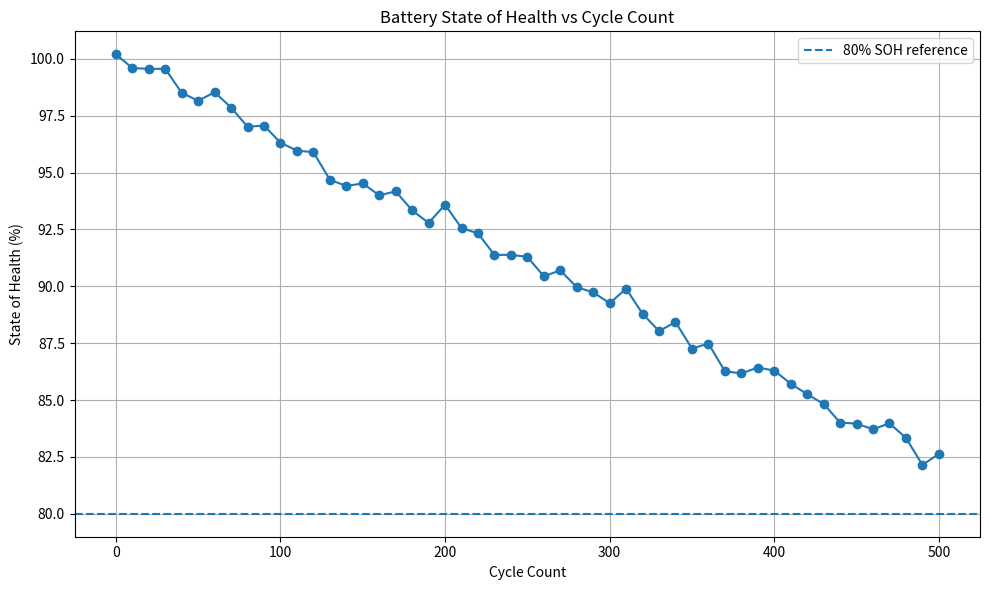

This figure's Python source:
import numpy as np
import pandas as pd
import matplotlib.pyplot as plt

# Simulated battery cycling data
np.random.seed(42)

cycles = np.arange(0, 501, 10)
initial_capacity = 100.0

# Simulate gradual capacity degradation
capacity = (
    initial_capacity
    - 0.035 * cycles
    + np.random.normal(0, 0.4, len(cycles))
)

# Calculate State of Health
soh = (capacity / initial_capacity) * 100

# Build dataset
data = pd.DataFrame({
    "Cycle": cycles,
    "Capacity_Percent": capacity,
    "SOH_Percent": soh
})

# Display summary
print(data.head())
print()
print(f"Initial SOH: {soh[0]:.2f}%")
print(f"Final SOH: {soh[-1]:.2f}%")
print(f"Capacity loss: {100 - soh[-1]:.2f}%")

# Save simulated data
data.to_csv("battery_soh_data.csv", index=False)

# Plot SOH trend
plt.figure(figsize=(10, 6))
plt.plot(data["Cycle"], data["SOH_Percent"], marker="o")

plt.axhline(
    y=80,
    linestyle="--",
    label="80% SOH reference"
)

plt.xlabel("Cycle Count")
plt.ylabel("State of Health (%)")
plt.title("Battery State of Health vs Cycle Count")
plt.grid(True)
plt.legend()
plt.tight_layout()

plt.savefig("battery_soh_plot.png", dpi=300)
plt.show()
